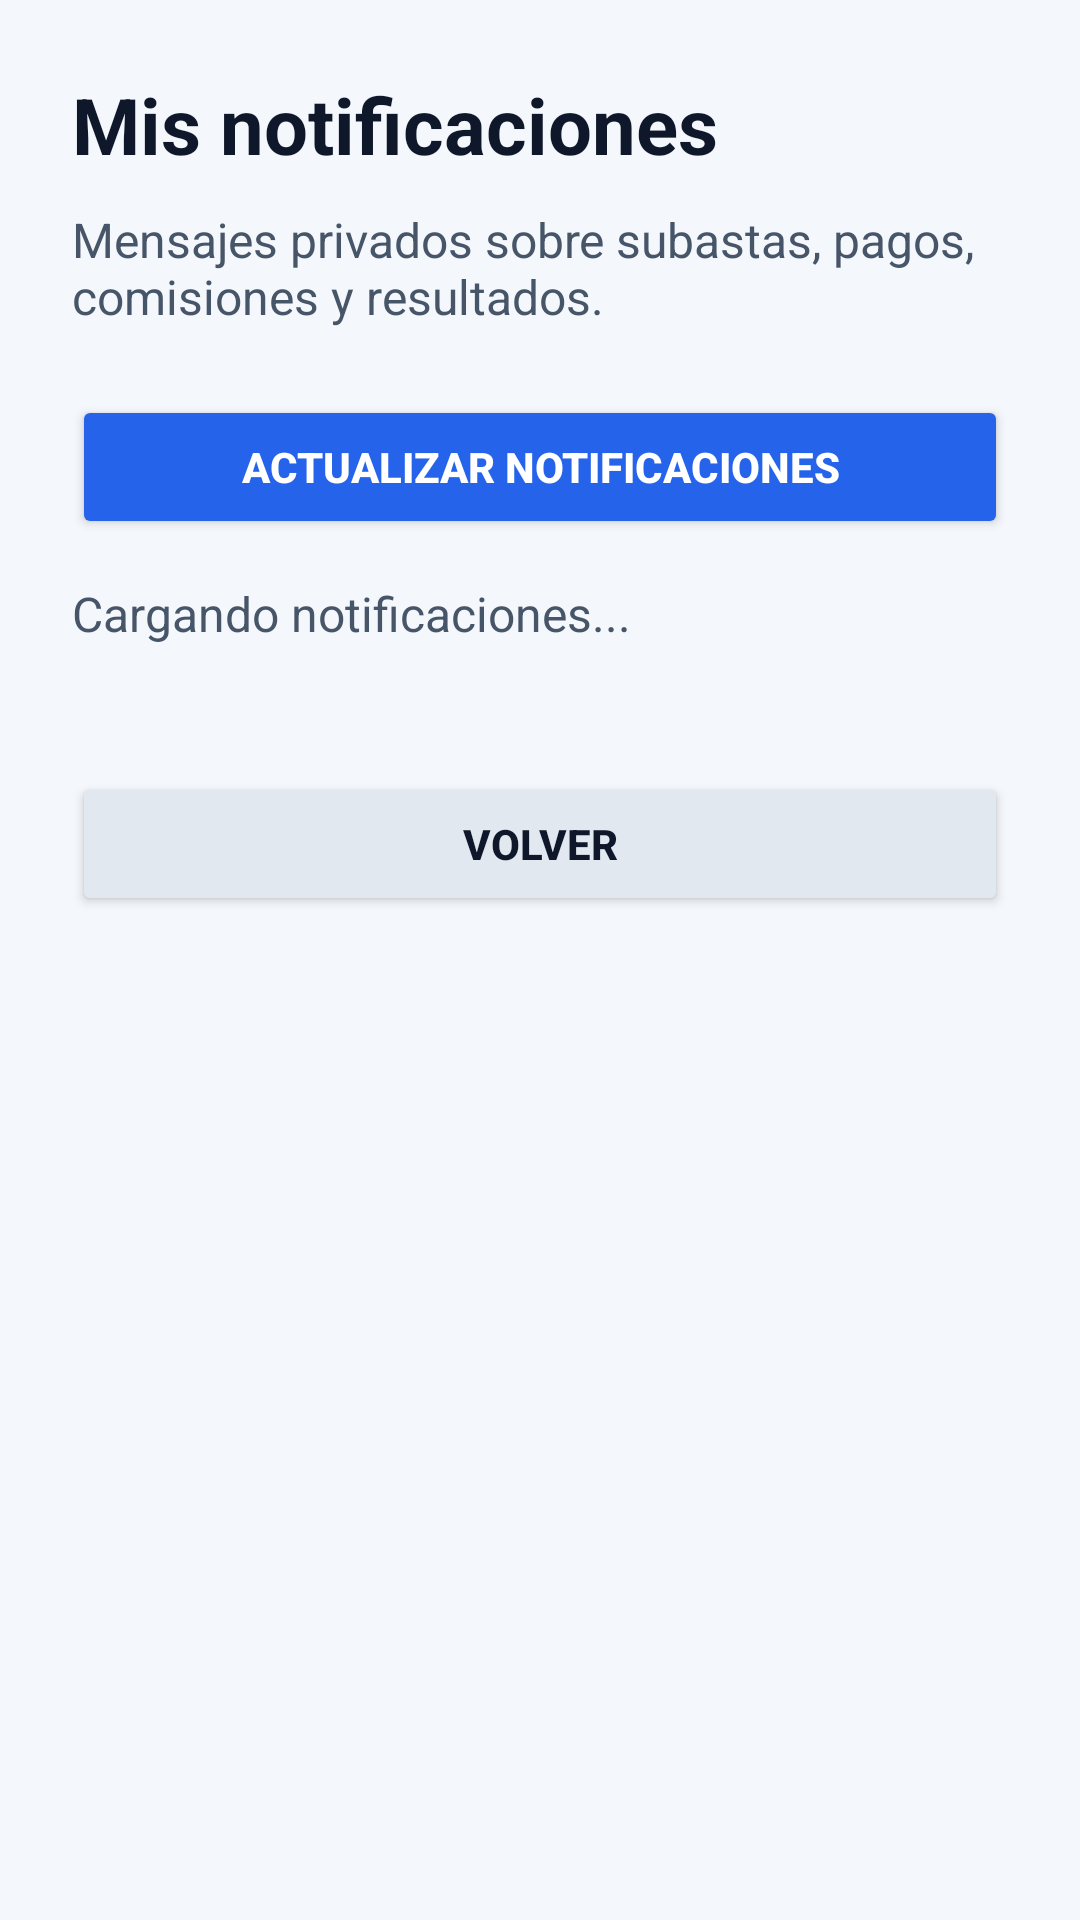

This screen was rendered from an Android layout file. Write that file and the resources it references.
<!-- AndroidManifest.xml: application theme Theme.AppCompat.Light.NoActionBar -->
<!-- res/layout/activity_notifications.xml -->
<?xml version="1.0" encoding="utf-8"?>
<ScrollView xmlns:android="http://schemas.android.com/apk/res/android"
    android:layout_width="match_parent"
    android:layout_height="match_parent"
    android:background="#F4F7FB"
    android:fillViewport="true">

    <LinearLayout
        android:layout_width="match_parent"
        android:layout_height="wrap_content"
        android:orientation="vertical"
        android:padding="24dp">

        <TextView
            android:id="@+id/txtTituloNotificaciones"
            android:layout_width="match_parent"
            android:layout_height="wrap_content"
            android:text="Mis notificaciones"
            android:textColor="#0F172A"
            android:textSize="26sp"
            android:textStyle="bold" />

        <TextView
            android:id="@+id/txtDescripcionNotificaciones"
            android:layout_width="match_parent"
            android:layout_height="wrap_content"
            android:layout_marginTop="10dp"
            android:text="Mensajes privados sobre subastas, pagos, comisiones y resultados."
            android:textColor="#475569"
            android:textSize="16sp" />

        <Button
            android:id="@+id/btnActualizarNotificaciones"
            android:layout_width="match_parent"
            android:layout_height="wrap_content"
            android:layout_marginTop="22dp"
            android:backgroundTint="#2563EB"
            android:text="Actualizar notificaciones"
            android:textColor="#FFFFFF"
            android:textStyle="bold" />

        <TextView
            android:id="@+id/txtMensajeNotificaciones"
            android:layout_width="match_parent"
            android:layout_height="wrap_content"
            android:layout_marginTop="14dp"
            android:text="Cargando notificaciones..."
            android:textColor="#475569"
            android:textSize="16sp" />

        <LinearLayout
            android:id="@+id/contenedorNotificaciones"
            android:layout_width="match_parent"
            android:layout_height="wrap_content"
            android:layout_marginTop="18dp"
            android:orientation="vertical" />

        <Button
            android:id="@+id/btnVolverNotificaciones"
            android:layout_width="match_parent"
            android:layout_height="wrap_content"
            android:layout_marginTop="24dp"
            android:backgroundTint="#E2E8F0"
            android:text="Volver"
            android:textColor="#0F172A"
            android:textStyle="bold" />

    </LinearLayout>

</ScrollView>
<!-- resources referenced by this layout -->
<resources>

</resources>
